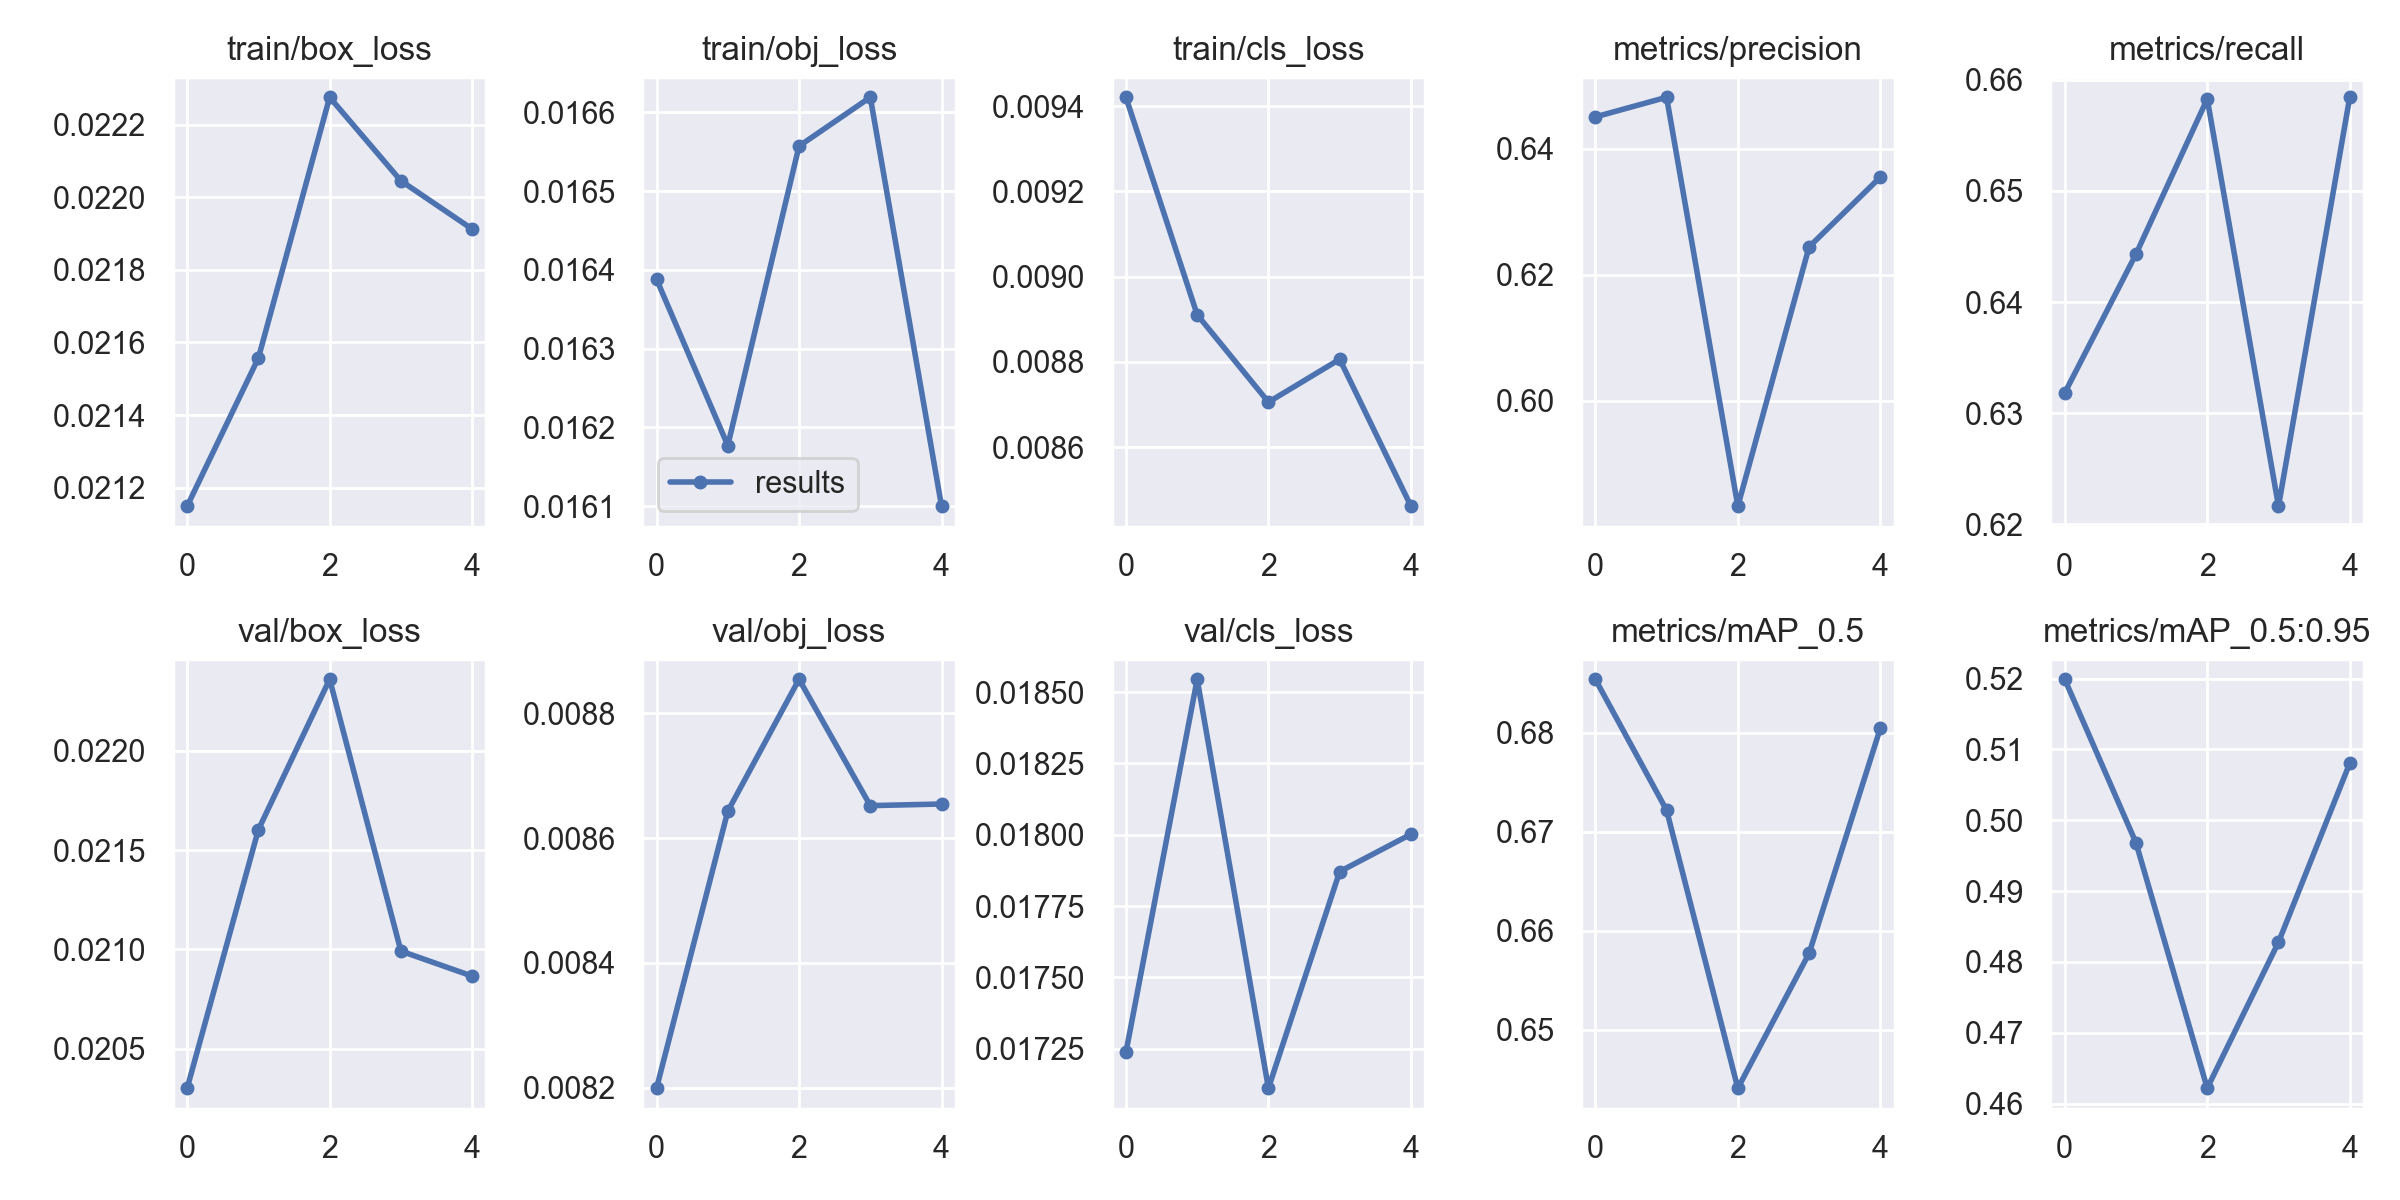

The file beside this chart, header and first rows:
epoch, train/box_loss, train/obj_loss, train/cls_loss, metrics/precision, metrics/recall, metrics/mAP_0.5, metrics/mAP_0.5:0.95, val/box_loss, val/obj_loss, val/cls_loss, x/lr0, x/lr1, x/lr2
0, 0.02115, 0.01639, 0.009421, 0.6451, 0.6318, 0.6854, 0.5199, 0.0203, 0.0082, 0.01724, 0.003323, 0.003323, 0.0701
1, 0.02156, 0.01618, 0.008911, 0.6482, 0.6443, 0.6722, 0.4968, 0.0216, 0.008643, 0.01854, 0.005338, 0.005338, 0.03878
2, 0.02227, 0.01656, 0.008706, 0.5833, 0.6583, 0.6441, 0.4622, 0.02236, 0.008854, 0.01711, 0.006034, 0.006034, 0.00614
3, 0.02204, 0.01662, 0.008806, 0.6244, 0.6216, 0.6577, 0.4828, 0.02099, 0.008652, 0.01787, 0.00406, 0.00406, 0.00406
4, 0.02191, 0.0161, 0.008462, 0.6355, 0.6584, 0.6804, 0.5081, 0.02087, 0.008655, 0.018, 0.00406, 0.00406, 0.00406
